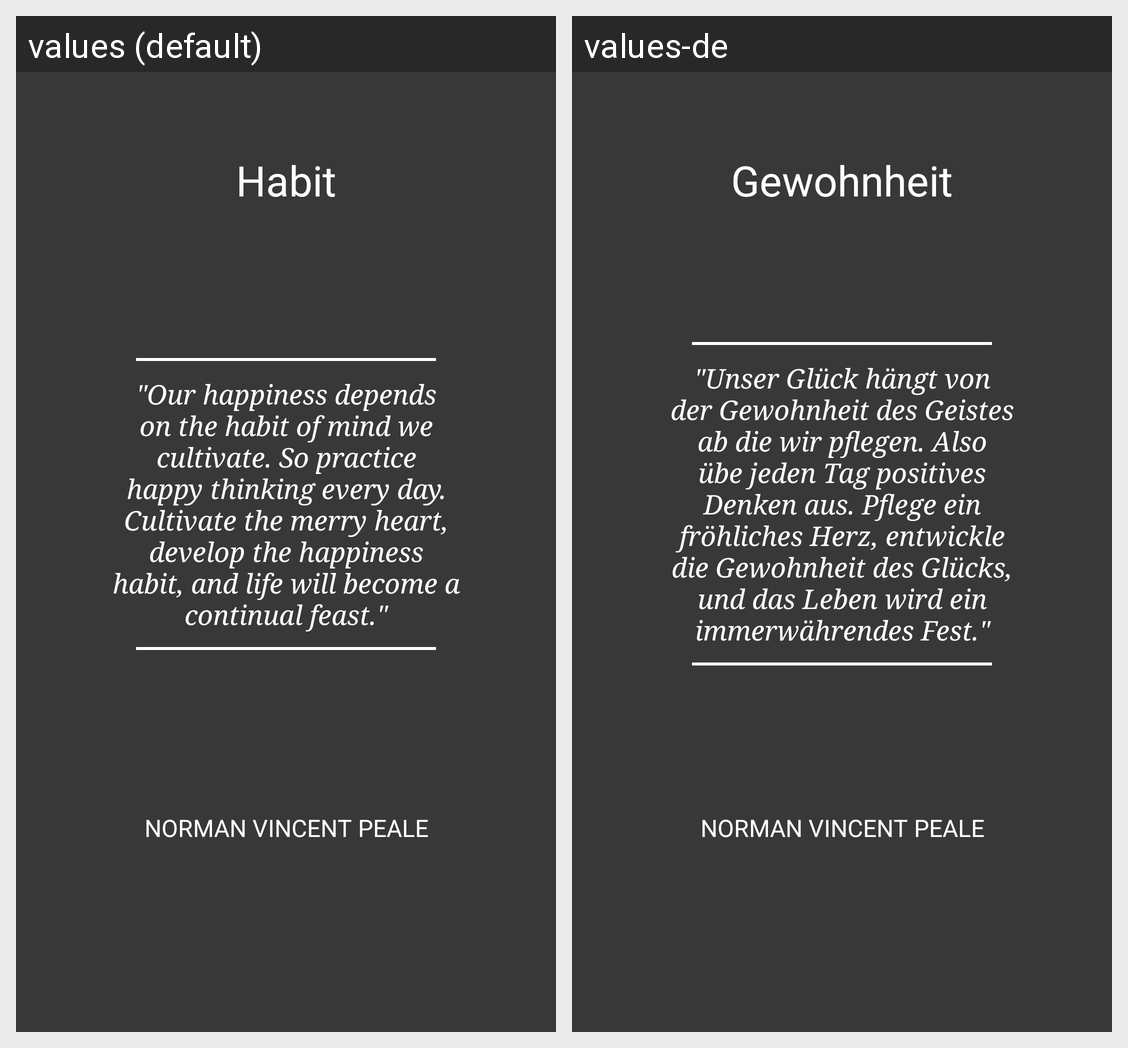

For this localized Android screen grid, give each drawn string resource with its value in every locale shown.
Android screen res/layout/intro_slide7.xml rendered under 2 locales, left to right: values (default), values-de. Device: Nexus 5 (rendered at 1080×1920; each locale shown at half size, 540×960, under a caption strip naming it); theme AppTheme.
Strings drawn on this screen, with the default value and each locale's value (text and hints the layout hard-codes, and strings that could not be matched under every locale, appear in the picture but are not listed):

habit
  values: Habit
  values-de: Gewohnheit

introtext7
  values: "Our happiness depends on the habit of mind we cultivate. So practice happy thinking every day. Cultivate the merry heart, develop the happiness habit, and life will become a continual feast."
  values-de: "Unser Glück hängt von der Gewohnheit des Geistes ab die wir pflegen. Also übe jeden Tag positives Denken aus. Pflege ein fröhliches Herz, entwickle die Gewohnheit des Glücks, und das Leben wird ein immerwährendes Fest."
